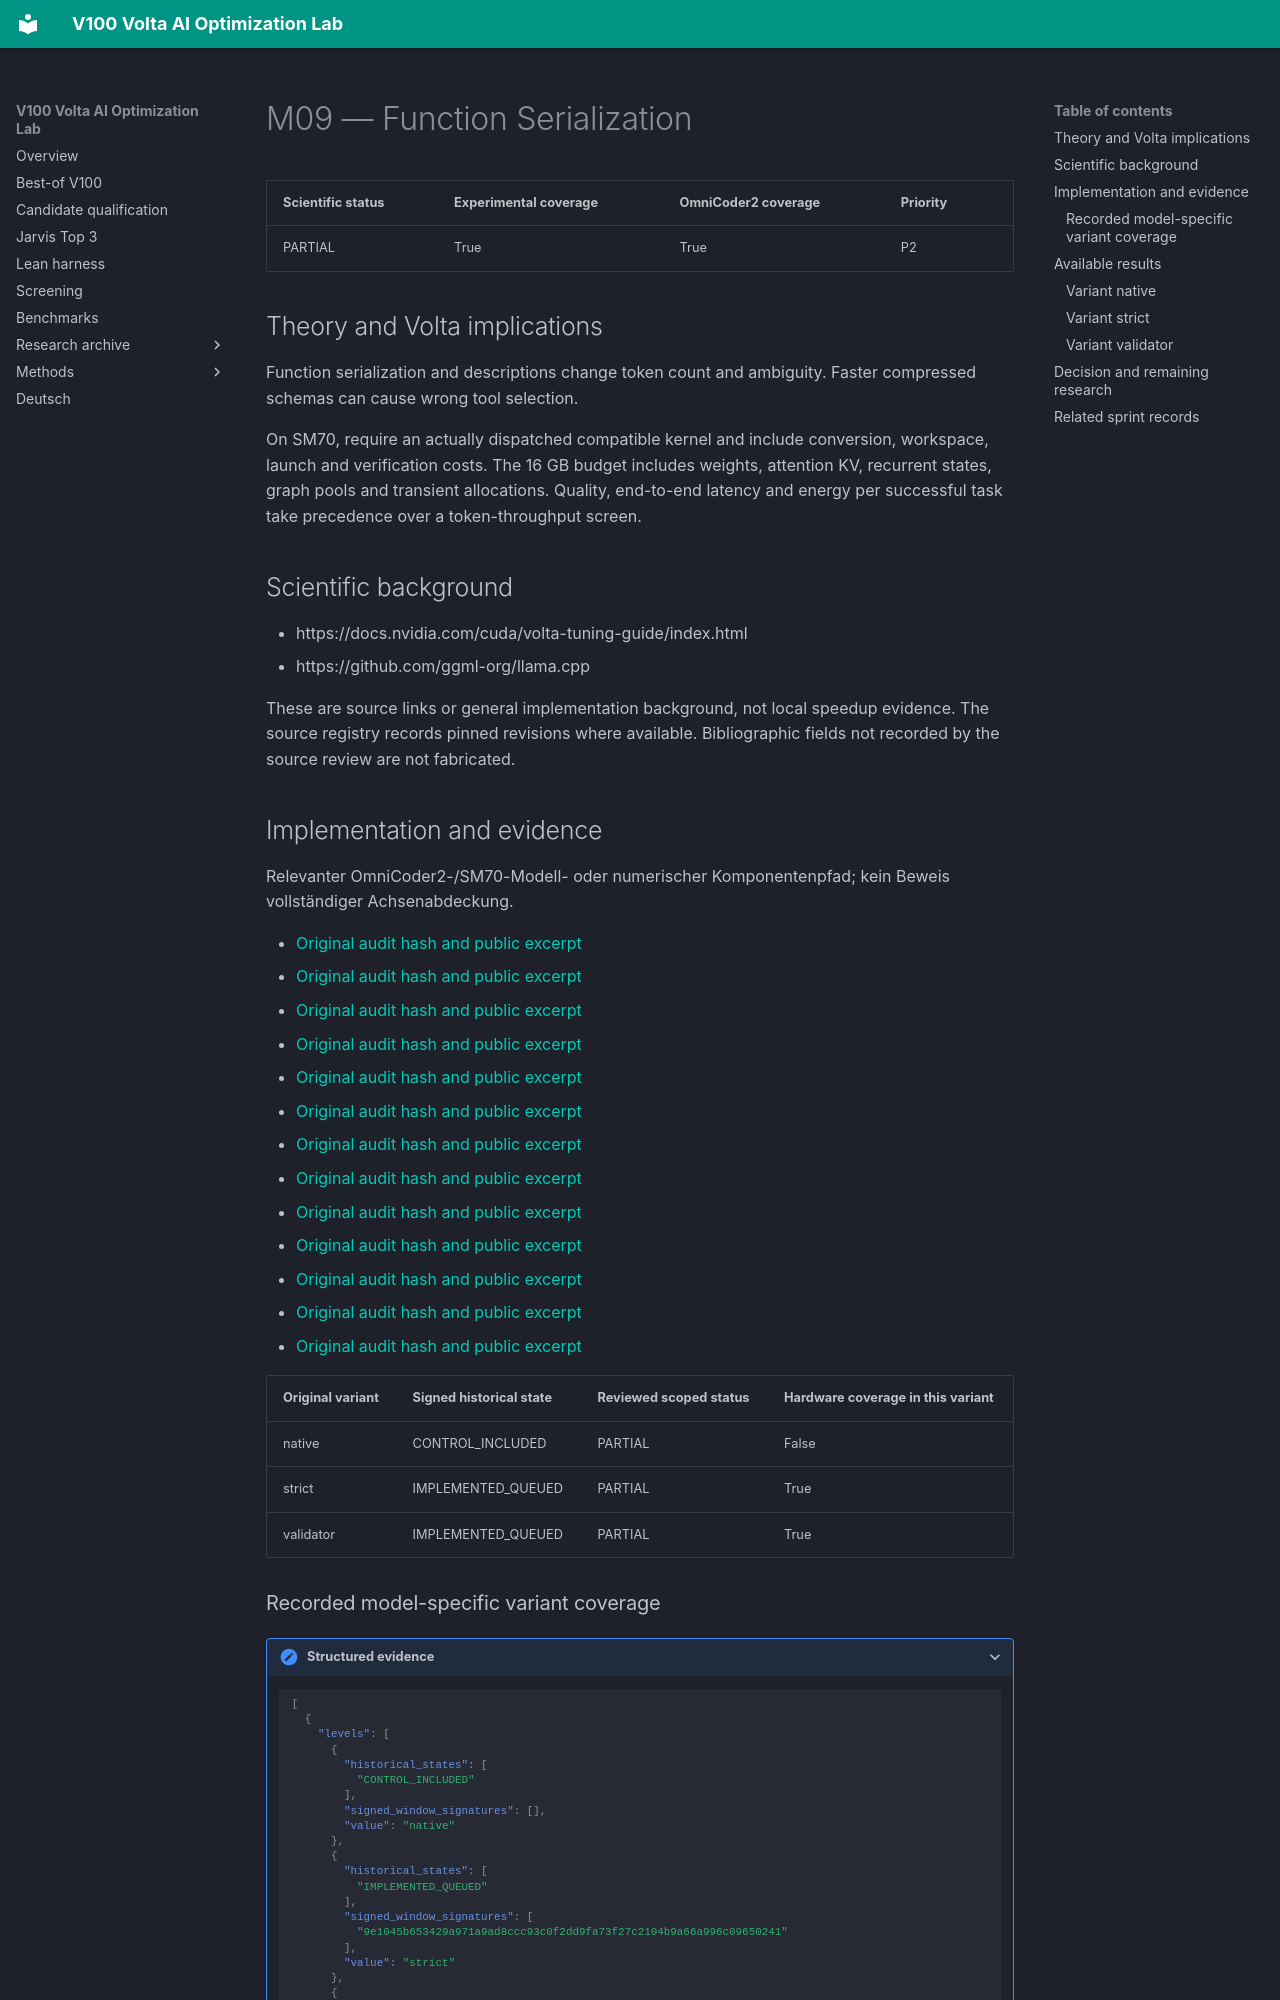

repository: Maxxxel/v100-volta-ai-optimization-lab · page: factors/M09/index.html · generator: mkdocs

# M09 — Function Serialization

| Scientific status | Experimental coverage | OmniCoder2 coverage | Priority |
|---|---|---|---|
| PARTIAL | True | True | P2 |


## Theory and Volta implications

Function serialization and descriptions change token count and ambiguity. Faster compressed schemas can cause wrong tool selection.

On SM70, require an actually dispatched compatible kernel and include conversion, workspace, launch and verification costs. The 16 GB budget includes weights, attention KV, recurrent states, graph pools and transient allocations. Quality, end-to-end latency and energy per successful task take precedence over a token-throughput screen.

## Scientific background

- https://docs.nvidia.com/cuda/volta-tuning-guide/index.html
- https://github.com/ggml-org/llama.cpp

These are source links or general implementation background, not local speedup evidence. The source registry records pinned revisions where available. Bibliographic fields not recorded by the source review are not fabricated.

## Implementation and evidence

Relevanter OmniCoder2-/SM70-Modell- oder numerischer Komponentenpfad; kein Beweis vollständiger Achsenabdeckung.

- [Original audit hash and public excerpt](../audits/audit-131969b2849192f9dffc.md)
- [Original audit hash and public excerpt](../audits/audit-204846d88d291bb19e3a.md)
- [Original audit hash and public excerpt](../audits/audit-58ce709304e025ad6a62.md)
- [Original audit hash and public excerpt](../audits/audit-639176c0bc0c5abfcd87.md)
- [Original audit hash and public excerpt](../audits/audit-7d4ff4b9c907940cedab.md)
- [Original audit hash and public excerpt](../audits/audit-915f840f4cbc1dd57d7e.md)
- [Original audit hash and public excerpt](../audits/audit-944476f62657e0327321.md)
- [Original audit hash and public excerpt](../audits/audit-9b2a9875f1b45ed65242.md)
- [Original audit hash and public excerpt](../audits/audit-9fa0cedab7ded2946331.md)
- [Original audit hash and public excerpt](../audits/audit-a9dd3df6772fd11c5407.md)
- [Original audit hash and public excerpt](../audits/audit-acd0d0a644cf194577a3.md)
- [Original audit hash and public excerpt](../audits/audit-c256c33e3a884d8a546a.md)
- [Original audit hash and public excerpt](../audits/audit-d1ac241b14bb0a5dbb95.md)

| Original variant | Signed historical state | Reviewed scoped status | Hardware coverage in this variant |
|---|---|---|---|
| native | CONTROL_INCLUDED | PARTIAL | False |
| strict | IMPLEMENTED_QUEUED | PARTIAL | True |
| validator | IMPLEMENTED_QUEUED | PARTIAL | True |
